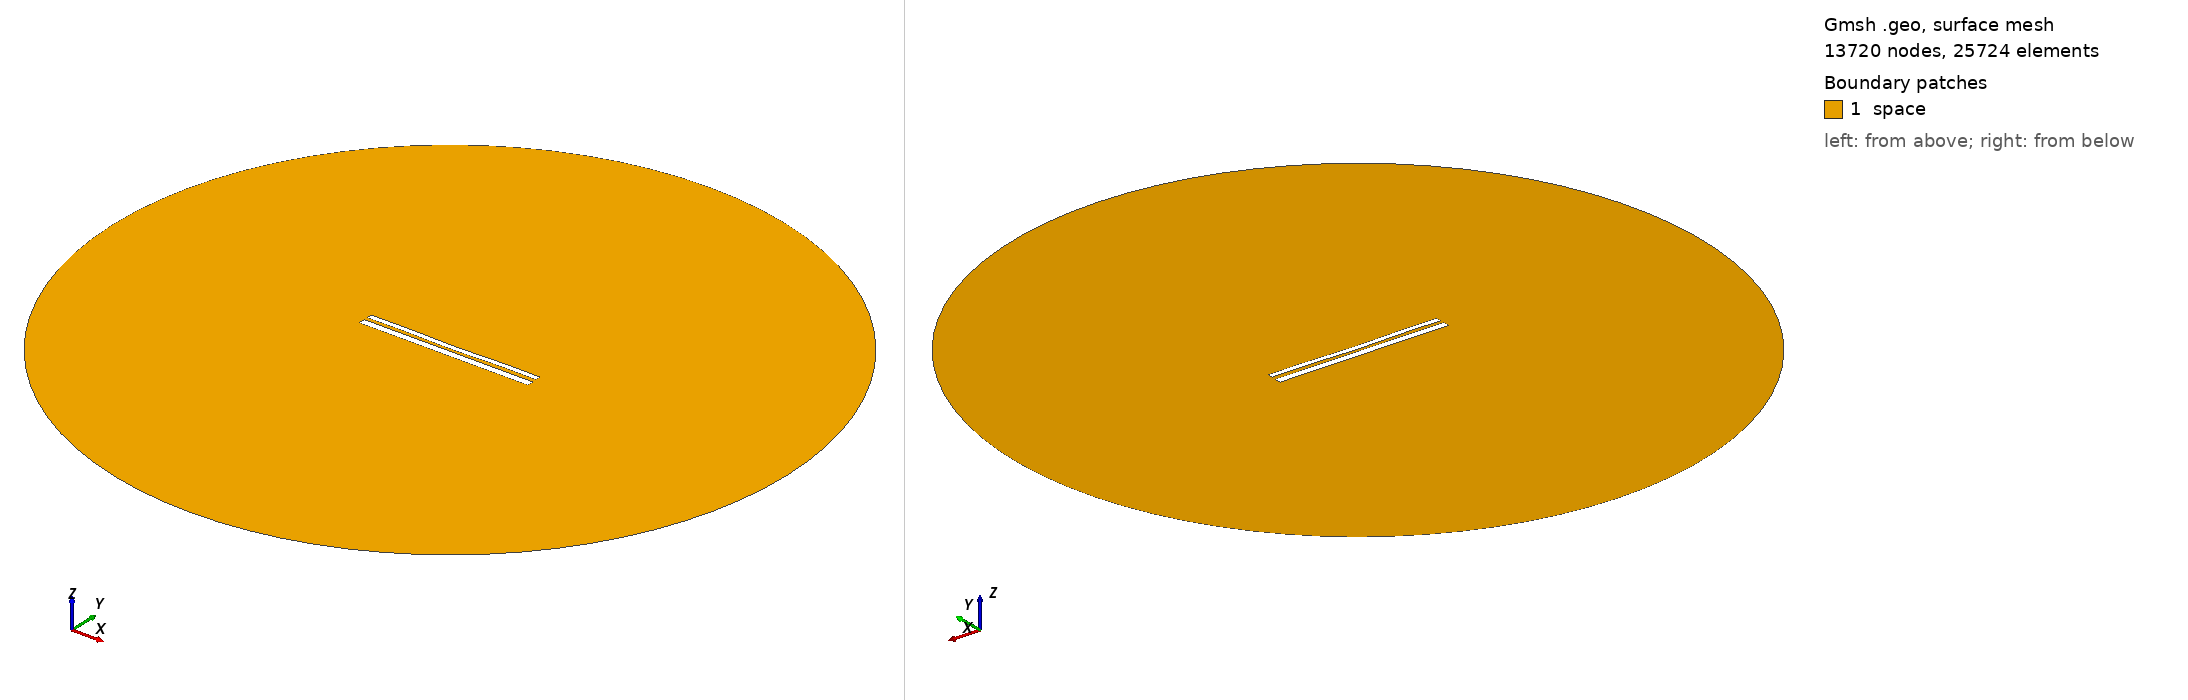

Gmsh geometry script, surface-meshed: 13720 nodes, 25724 surface elements. Boundary patches (legend numbers): 1 space. Left view from above one corner, right view from below the opposite corner. Legend entries are the model's physical surfaces. The drawing asked Gmsh for element sizes between 1% and 20% of the model's largest extent; the script's own settings can give other sizes.

=== 10515.geo (drawn) ===
//---------------------------------------
// Geometry kernel
//---------------------------------------

SetFactory("OpenCASCADE");



//---------------------------------------
// Parameters of the geometry
//---------------------------------------

// Overetch of the upper plate
overetch = 0.375;

// Distance between the plates
distance = 1.75;

// Discretization over the x axis (for the deformation)
nx = 50; 

// Length of the plate
L = 100 - overetch; 

// Number of modes
n = 4; 

// 1st mode coefficient
coeff(1) = 0.15;
beta(1) = 0.596864 * 3.1415926535 / L;

// 2nd mode coefficient
coeff(2) = -0.15;
beta(2) = 1.49418 * 3.1415926535 / L;

// 3rd mode coefficient
coeff(3) = 0.0;
beta(3) = 2.50025 * 3.1415926535 / L;

// 4th mode coefficient
coeff(4) = 0.15;
beta(4) = 3.49999 * 3.1415926535 / L;



//---------------------------------------
// Upper plate (deformed rectangle)
//---------------------------------------

// Coordiantes of the upper plate
xmin = -50;
xmax = 50 - overetch;

// Height of the upper plate
yheight = 4 - 2 * overetch;

// Indexes of the points
UpperID[] = {};
LowerID[] = {};
LeftID[] = {};
RightID[] = {};

// Point index
p = 1;

// Horizontal edges
For i In {1:nx}
    x = xmin + (i-1)*(xmax - xmin)/(nx-1);

    y_bottom = distance / 2 + overetch;
    For j In {1:n}
        C = (Cosh(beta(j)*L) + Cos(beta(j)*L)) / (Sinh(beta(j)*L) + Sin(beta(j)*L));
        y_bottom  = y_bottom + coeff(j) * (Cosh(beta(j)*(x+50)) - Cos(beta(j)*(x+50)) - C * (Sinh(beta(j)*(x+50)) - Sin(beta(j)*(x+50))));
    EndFor

    y_top = y_bottom + yheight;

    Point(p) = {x, y_top, 0, 1.0};
    UpperID[i] = p;
    p = p + 1;

    Point(p) = {x, y_bottom, 0, 1.0};
    LowerID[i] = p;
    p = p + 1;
EndFor

// Create point lists
UpperPts[] = {}; LowerPts[] = {};
For i In {1:nx}
  UpperPts[] += {UpperID[i]};
  LowerPts[] += {LowerID[i]};
EndFor

// Build splines
Spline(1) = {UpperPts[]};
Spline(2) = {LowerPts[]};
Line(3) = {LowerPts[nx-1], UpperPts[nx-1]};
Line(4) = {LowerPts[0], UpperPts[0]};

// Build the plane surface
Curve Loop(1) = {2, 3, -1, -4};
Plane Surface(1) = {1};



//---------------------------------------
// Lower plate (rectangle)
//---------------------------------------

// Vertices
Point(1001) = {-50, -1, 0, 1.0};
Point(1002) = { 50, -1, 0, 1.0};
Point(1003) = { 50,  -5, 0, 1.0};
Point(1004) = {-50,  -5, 0, 1.0};

// Edges
Line(5) = {1001, 1002};
Line(6) = {1002, 1003};
Line(7) = {1003, 1004};
Line(8) = {1004, 1001};

// Plane surface
Line Loop(2) = {5, 6, 7, 8};
Plane Surface(2) = {2}; 



//---------------------------------------
// Outer (fictious) boundary
//---------------------------------------

// Points
Point(1005) = {0, 0, 0};       // Center
Point(1006) = {200, 0, 0};     // Start point
Point(1007) = {0, 200, 0};     // 90 degrees
Point(1008) = {-200, 0, 0};    // 180 degrees
Point(1009) = {0, -200, 0};    // 270 degrees

// Circle arcs (each needs start, center, end)
Circle(9) = {1006, 1005, 1007};
Circle(10) = {1007, 1005, 1008};
Circle(11) = {1008, 1005, 1009};
Circle(12) = {1009, 1005, 1006};

// Plane surface for the entire domain
Curve Loop(3) = {9, 10, 11, 12};
Surface(3) = {3};

// Subtract the plates from the whole domain to obtain the actual domain where we want to solve the equations
BooleanDifference{ Surface{3}; Delete; }{ Surface{1}; Surface{2}; Delete; }




//---------------------------------------
// Transfinite Lines/Curves
//---------------------------------------

// Set the number of points on the boundaries
r = 7;

// Plates
Transfinite Curve {1, 2} = 50*r Using Progression 1;
Transfinite Curve {3, 4} = 2*r Using Progression 1;
Transfinite Line {5, 7} = 50*r Using Progression 1;
Transfinite Line {6, 8} = 2*r Using Progression 1;

// Outer boundary
Transfinite Line {9, 10, 11, 12} = 20 Using Progression 1;



//---------------------------------------
// Physical groups
//---------------------------------------                

// Physical curves (boundaries)
Physical Line("force_segment", 10) = {2};
Physical Line("upper_plate", 11) = {1, 3, 4};
Physical Line("lower_plate", 12) = {5, 6, 7, 8};
Physical Line("boundary", 20) = {9, 10, 11, 12};

// Physical Surfaces
Physical Surface("space", 30) = {3};



//---------------------------------------
// 6. Generate the Mesh
//---------------------------------------

// 2D mesh generation
Mesh 2;
